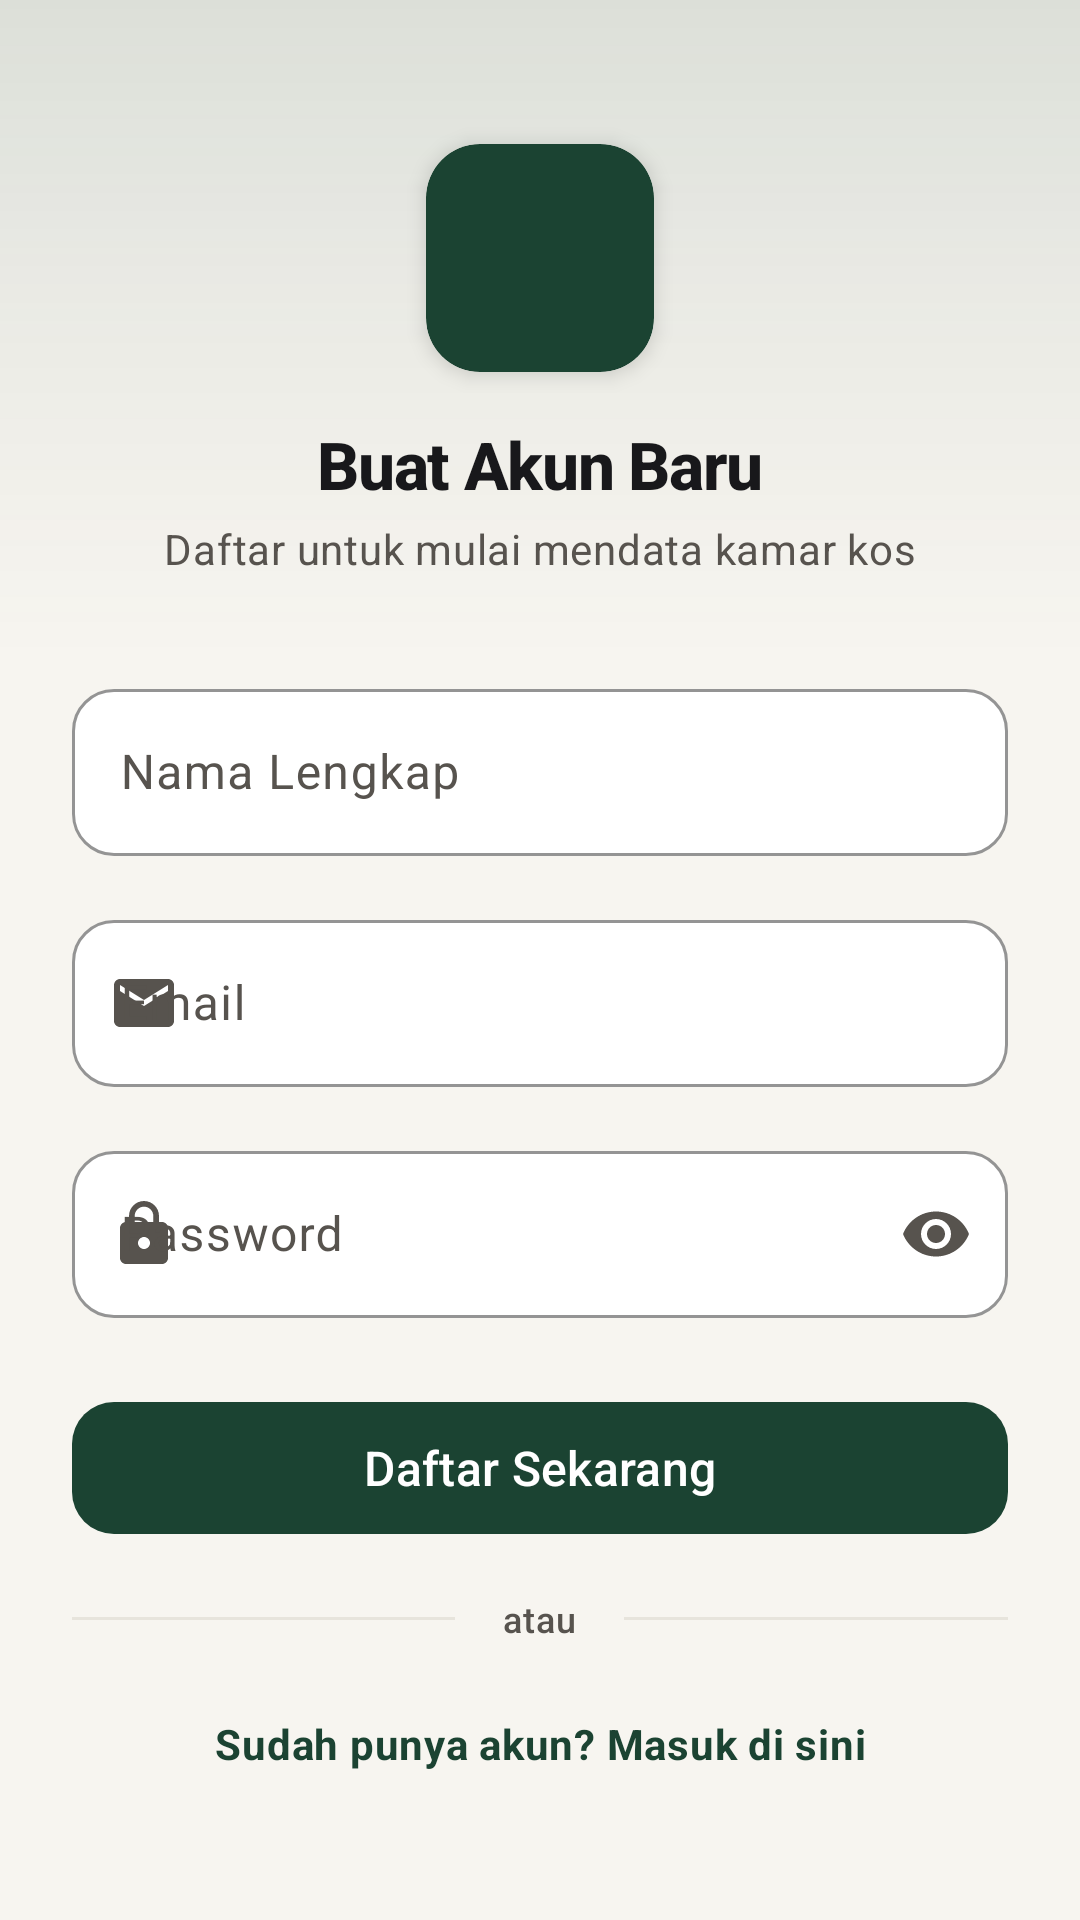

Layout XML and referenced resources for this Android screen:
<!-- AndroidManifest.xml: application theme Theme.MyKos -->
<!-- res/layout/fragment_register.xml -->
<?xml version="1.0" encoding="utf-8"?>
<FrameLayout xmlns:android="http://schemas.android.com/apk/res/android"
    xmlns:app="http://schemas.android.com/apk/res-auto"
    android:layout_width="match_parent"
    android:layout_height="match_parent"
    android:background="@color/background">

    <ScrollView
        android:layout_width="match_parent"
        android:layout_height="match_parent"
        android:fillViewport="true">

        <androidx.constraintlayout.widget.ConstraintLayout
            android:layout_width="match_parent"
            android:layout_height="wrap_content"
            android:paddingBottom="@dimen/spacing_xl">

            
            <View
                android:id="@+id/viewHeaderBg"
                android:layout_width="0dp"
                android:layout_height="220dp"
                android:background="@drawable/bg_liquid_glass_header"
                app:layout_constraintEnd_toEndOf="parent"
                app:layout_constraintStart_toStartOf="parent"
                app:layout_constraintTop_toTopOf="parent" />

            
            <com.google.android.material.card.MaterialCardView
                android:id="@+id/cardRegisterIcon"
                android:layout_width="76dp"
                android:layout_height="76dp"
                android:layout_marginTop="@dimen/spacing_xxl"
                app:cardBackgroundColor="@color/primary"
                app:cardCornerRadius="@dimen/radius_card"
                app:cardElevation="@dimen/elevation_md"
                app:layout_constraintEnd_toEndOf="parent"
                app:layout_constraintStart_toStartOf="parent"
                app:layout_constraintTop_toTopOf="parent"
                app:strokeWidth="0dp">

                <ImageView
                    android:layout_width="@dimen/icon_size_lg"
                    android:layout_height="@dimen/icon_size_lg"
                    android:layout_gravity="center"
                    android:contentDescription="@string/auth_register_title"
                    android:src="@drawable/ic_add"
                    app:tint="@color/text_on_primary" />
            </com.google.android.material.card.MaterialCardView>

            <TextView
                android:id="@+id/tvRegisterTitle"
                style="@style/TextAppearance.MyKos.Headline"
                android:layout_width="wrap_content"
                android:layout_height="wrap_content"
                android:layout_marginTop="@dimen/spacing_md"
                android:text="@string/auth_register_title"
                app:layout_constraintEnd_toEndOf="parent"
                app:layout_constraintStart_toStartOf="parent"
                app:layout_constraintTop_toBottomOf="@id/cardRegisterIcon" />

            <TextView
                android:id="@+id/tvRegisterSubtitle"
                style="@style/TextAppearance.MyKos.BodySecondary"
                android:layout_width="wrap_content"
                android:layout_height="wrap_content"
                android:layout_marginTop="@dimen/spacing_xs"
                android:text="@string/auth_register_subtitle"
                app:layout_constraintEnd_toEndOf="parent"
                app:layout_constraintStart_toStartOf="parent"
                app:layout_constraintTop_toBottomOf="@id/tvRegisterTitle" />

            
            <com.google.android.material.textfield.TextInputLayout
                android:id="@+id/tilNamaLengkap"
                style="@style/Widget.MyKos.TextInputLayout"
                android:layout_width="0dp"
                android:layout_height="wrap_content"
                android:layout_marginHorizontal="@dimen/spacing_lg"
                android:layout_marginTop="@dimen/spacing_xl"
                android:hint="@string/hint_nama_lengkap"
                app:layout_constraintEnd_toEndOf="parent"
                app:layout_constraintStart_toStartOf="parent"
                app:layout_constraintTop_toBottomOf="@id/tvRegisterSubtitle"
                app:startIconDrawable="@drawable/ic_person"
                app:startIconTint="@color/text_secondary">

                <com.google.android.material.textfield.TextInputEditText
                    android:id="@+id/etNamaLengkap"
                    android:layout_width="match_parent"
                    android:layout_height="wrap_content"
                    android:imeOptions="actionNext"
                    android:inputType="textPersonName|textCapWords"
                    android:maxLines="1" />
            </com.google.android.material.textfield.TextInputLayout>

            
            <com.google.android.material.textfield.TextInputLayout
                android:id="@+id/tilEmail"
                style="@style/Widget.MyKos.TextInputLayout"
                android:layout_width="0dp"
                android:layout_height="wrap_content"
                android:layout_marginHorizontal="@dimen/spacing_lg"
                android:layout_marginTop="@dimen/spacing_md"
                android:hint="@string/hint_email"
                app:layout_constraintEnd_toEndOf="parent"
                app:layout_constraintStart_toStartOf="parent"
                app:layout_constraintTop_toBottomOf="@id/tilNamaLengkap"
                app:startIconDrawable="@drawable/ic_email"
                app:startIconTint="@color/text_secondary">

                <com.google.android.material.textfield.TextInputEditText
                    android:id="@+id/etEmail"
                    android:layout_width="match_parent"
                    android:layout_height="wrap_content"
                    android:imeOptions="actionNext"
                    android:inputType="textEmailAddress"
                    android:maxLines="1" />
            </com.google.android.material.textfield.TextInputLayout>

            
            <com.google.android.material.textfield.TextInputLayout
                android:id="@+id/tilPassword"
                style="@style/Widget.MyKos.TextInputLayout"
                android:layout_width="0dp"
                android:layout_height="wrap_content"
                android:layout_marginHorizontal="@dimen/spacing_lg"
                android:layout_marginTop="@dimen/spacing_md"
                android:hint="@string/hint_password"
                app:endIconMode="password_toggle"
                app:endIconTint="@color/text_secondary"
                app:layout_constraintEnd_toEndOf="parent"
                app:layout_constraintStart_toStartOf="parent"
                app:layout_constraintTop_toBottomOf="@id/tilEmail"
                app:startIconDrawable="@drawable/ic_lock"
                app:startIconTint="@color/text_secondary">

                <com.google.android.material.textfield.TextInputEditText
                    android:id="@+id/etPassword"
                    android:layout_width="match_parent"
                    android:layout_height="wrap_content"
                    android:imeOptions="actionDone"
                    android:inputType="textPassword"
                    android:maxLines="1" />
            </com.google.android.material.textfield.TextInputLayout>

            
            <com.google.android.material.button.MaterialButton
                android:id="@+id/btnRegister"
                style="@style/Widget.MyKos.Button.Primary"
                android:layout_width="0dp"
                android:layout_marginHorizontal="@dimen/spacing_lg"
                android:layout_marginTop="@dimen/spacing_lg"
                android:text="@string/btn_daftar"
                app:layout_constraintEnd_toEndOf="parent"
                app:layout_constraintStart_toStartOf="parent"
                app:layout_constraintTop_toBottomOf="@id/tilPassword" />

            
            <LinearLayout
                android:id="@+id/layoutDivider"
                android:layout_width="0dp"
                android:layout_height="wrap_content"
                android:layout_marginHorizontal="@dimen/spacing_lg"
                android:layout_marginTop="@dimen/spacing_md"
                android:gravity="center_vertical"
                android:orientation="horizontal"
                app:layout_constraintEnd_toEndOf="parent"
                app:layout_constraintStart_toStartOf="parent"
                app:layout_constraintTop_toBottomOf="@id/btnRegister">

                <View
                    android:layout_width="0dp"
                    android:layout_height="@dimen/stroke_thin"
                    android:layout_weight="1"
                    android:background="@color/divider" />

                <TextView
                    style="@style/TextAppearance.MyKos.Caption"
                    android:layout_width="wrap_content"
                    android:layout_height="wrap_content"
                    android:layout_marginHorizontal="@dimen/spacing_md"
                    android:text="@string/label_atau" />

                <View
                    android:layout_width="0dp"
                    android:layout_height="@dimen/stroke_thin"
                    android:layout_weight="1"
                    android:background="@color/divider" />
            </LinearLayout>

            
            <TextView
                android:id="@+id/tvToLogin"
                style="@style/TextAppearance.MyKos.Body"
                android:layout_width="wrap_content"
                android:layout_height="wrap_content"
                android:layout_marginTop="@dimen/spacing_md"
                android:background="?attr/selectableItemBackground"
                android:clickable="true"
                android:focusable="true"
                android:padding="@dimen/spacing_sm"
                android:text="@string/label_sudah_punya_akun"
                android:textColor="@color/primary"
                android:textStyle="bold"
                app:layout_constraintEnd_toEndOf="parent"
                app:layout_constraintStart_toStartOf="parent"
                app:layout_constraintTop_toBottomOf="@id/layoutDivider" />

        </androidx.constraintlayout.widget.ConstraintLayout>
    </ScrollView>

    
    <FrameLayout
        android:id="@+id/loadingOverlay"
        android:layout_width="match_parent"
        android:layout_height="match_parent"
        android:background="@color/glass_fill_start"
        android:clickable="true"
        android:focusable="true"
        android:visibility="gone">

        <include layout="@layout/layout_state_loading" />
    </FrameLayout>

</FrameLayout>
<!-- res/layout/layout_state_loading.xml (included above) -->
<?xml version="1.0" encoding="utf-8"?>
<LinearLayout xmlns:android="http://schemas.android.com/apk/res/android"
    xmlns:app="http://schemas.android.com/apk/res-auto"
    android:layout_width="match_parent"
    android:layout_height="match_parent"
    android:gravity="center"
    android:orientation="vertical"
    android:padding="@dimen/spacing_xl">

    <com.google.android.material.progressindicator.CircularProgressIndicator
        android:id="@+id/progressLoading"
        android:layout_width="wrap_content"
        android:layout_height="wrap_content"
        android:indeterminate="true"
        app:indicatorColor="@color/primary"
        app:trackColor="@color/tertiary"
        app:trackCornerRadius="@dimen/radius_pill" />

    <TextView
        android:id="@+id/tvLoadingMessage"
        style="@style/TextAppearance.MyKos.BodySecondary"
        android:layout_width="wrap_content"
        android:layout_height="wrap_content"
        android:layout_marginTop="@dimen/spacing_md"
        android:text="@string/loading_message" />

</LinearLayout>
<!-- resources referenced by this layout -->
<resources>
  <color name="background">#F7F5F0</color>
  <color name="divider">#E7E4DC</color>
  <color name="glass_fill_start">#FFFFFF</color>
  <color name="primary">#1B4332</color>
  <color name="tertiary">#E4EDE8</color>
  <color name="text_on_primary">#FFFFFF</color>
  <color name="text_secondary">#57534E</color>
  <dimen name="elevation_md">4dp</dimen>
  <dimen name="icon_size_lg">32dp</dimen>
  <dimen name="radius_card">18dp</dimen>
  <dimen name="radius_pill">50dp</dimen>
  <dimen name="spacing_lg">24dp</dimen>
  <dimen name="spacing_md">16dp</dimen>
  <dimen name="spacing_sm">8dp</dimen>
  <dimen name="spacing_xl">32dp</dimen>
  <dimen name="spacing_xs">4dp</dimen>
  <dimen name="spacing_xxl">48dp</dimen>
  <dimen name="stroke_thin">1dp</dimen>
  <string name="auth_register_subtitle">Daftar untuk mulai mendata kamar kos</string>
  <string name="auth_register_title">Buat Akun Baru</string>
  <string name="btn_daftar">Daftar Sekarang</string>
  <string name="hint_email">Email</string>
  <string name="hint_nama_lengkap">Nama Lengkap</string>
  <string name="hint_password">Password</string>
  <string name="label_atau">atau</string>
  <string name="label_sudah_punya_akun">Sudah punya akun? Masuk di sini</string>
  <string name="loading_message">Memuat data...</string>
  <style name="TextAppearance.MyKos.Body" parent="TextAppearance.Material3.BodyMedium">
          <item name="android:fontFamily">sans-serif</item>
          <item name="fontFamily">sans-serif</item>
          <item name="android:textSize">@dimen/text_body</item>
          <item name="android:textColor">@color/text_primary</item>
          <item name="android:lineSpacingMultiplier">1.2</item>
      </style>
  <style name="TextAppearance.MyKos.BodySecondary" parent="TextAppearance.Material3.BodyMedium">
          <item name="android:fontFamily">sans-serif</item>
          <item name="fontFamily">sans-serif</item>
          <item name="android:textSize">@dimen/text_body</item>
          <item name="android:textColor">@color/text_secondary</item>
          <item name="android:lineSpacingMultiplier">1.2</item>
      </style>
  <style name="Theme.MyKos" parent="Base.Theme.MyKos" />
  <color name="glass_header_start">#1F1B4332</color>
  <color name="glass_header_mid">#0D1B4332</color>
  <color name="glass_header_end">#00F7F5F0</color>
  <dimen name="text_body">14sp</dimen>
  <color name="text_primary">#18181B</color>
  <dimen name="text_caption">12sp</dimen>
  <dimen name="text_headline">22sp</dimen>
  <dimen name="button_height">52dp</dimen>
  <dimen name="text_subtitle">16sp</dimen>
  <dimen name="radius_input">14dp</dimen>
  <dimen name="elevation_none">0dp</dimen>
  <color name="surface">#FFFFFF</color>
  <color name="border">#E2DDD3</color>
  <dimen name="stroke_medium">1.5dp</dimen>
  <color name="primary_dark">#0F291E</color>
  <color name="secondary">#C26D2D</color>
  <color name="surface_elevated">#EFECE6</color>
  <color name="error">#DC2626</color>
  <color name="error_container">#FEE2E2</color>
  <color name="on_error_container">#991B1B</color>
  <style name="Theme.MyKos.BottomSheetDialog" parent="ThemeOverlay.Material3.BottomSheetDialog">
          <item name="bottomSheetStyle">@style/Widget.MyKos.BottomSheet</item>
      </style>
  <style name="Widget.MyKos.BottomSheet" parent="Widget.Material3.BottomSheet.Modal">
          <item name="shapeAppearance">@style/ShapeAppearance.MyKos.BottomSheet</item>
          <item name="backgroundTint">@color/surface</item>
      </style>
  <style name="ShapeAppearance.MyKos.BottomSheet" parent="ShapeAppearance.Material3.LargeComponent">
          <item name="cornerFamily">rounded</item>
          <item name="cornerSizeTopLeft">@dimen/radius_sheet</item>
          <item name="cornerSizeTopRight">@dimen/radius_sheet</item>
          <item name="cornerSizeBottomLeft">0dp</item>
          <item name="cornerSizeBottomRight">0dp</item>
      </style>
  <dimen name="radius_sheet">24dp</dimen>
</resources>
